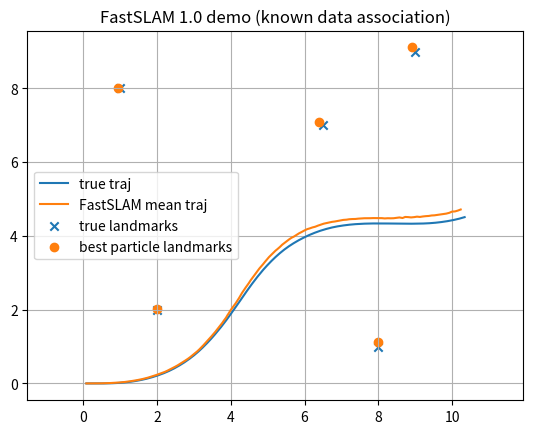

The script that saved this image:
# Chapter11_Lesson3.py
"""
FastSLAM 1.0 (Rao–Blackwellized Particle Filter SLAM) — minimal educational implementation.

Assumptions (kept simple for teaching):
- 2D planar robot with state x = [px, py, theta]
- Known data association (each observation includes landmark id)
- Range-bearing landmark sensor with Gaussian noise
- Motion model: unicycle with noisy controls

This script:
1) Simulates a small world with point landmarks.
2) Runs FastSLAM 1.0 with N particles, each maintaining per-landmark EKF.
3) Plots ground-truth and estimated trajectory.

Dependencies: numpy, matplotlib (optional for plotting)
"""

from __future__ import annotations
import math
import numpy as np

try:
    import matplotlib.pyplot as plt
    _HAS_PLT = True
except Exception:
    _HAS_PLT = False

def wrap_angle(a: float) -> float:
    """Wrap angle to (-pi, pi]."""
    while a <= -math.pi:
        a += 2.0 * math.pi
    while a > math.pi:
        a -= 2.0 * math.pi
    return a

def motion_model(x: np.ndarray, u: np.ndarray, dt: float) -> np.ndarray:
    """Deterministic unicycle step."""
    px, py, th = x
    v, w = u
    if abs(w) < 1e-9:
        px2 = px + v * dt * math.cos(th)
        py2 = py + v * dt * math.sin(th)
        th2 = th
    else:
        px2 = px + (v / w) * (math.sin(th + w * dt) - math.sin(th))
        py2 = py - (v / w) * (math.cos(th + w * dt) - math.cos(th))
        th2 = th + w * dt
    return np.array([px2, py2, wrap_angle(th2)], dtype=float)

def noisy_motion(x: np.ndarray, u: np.ndarray, dt: float, R_u: np.ndarray, rng: np.random.Generator) -> np.ndarray:
    """Sample a motion step by perturbing controls (v,w)."""
    u_noisy = u + rng.multivariate_normal(mean=np.zeros(2), cov=R_u)
    return motion_model(x, u_noisy, dt)

def h_landmark(x: np.ndarray, m: np.ndarray) -> np.ndarray:
    """Range-bearing measurement model to landmark m in world frame."""
    px, py, th = x
    dx = m[0] - px
    dy = m[1] - py
    q = dx*dx + dy*dy
    r = math.sqrt(q)
    b = wrap_angle(math.atan2(dy, dx) - th)
    return np.array([r, b], dtype=float)

def H_landmark(x: np.ndarray, m: np.ndarray) -> np.ndarray:
    """Jacobian dh/dm for landmark position m=[mx,my]."""
    px, py, th = x
    dx = m[0] - px
    dy = m[1] - py
    q = dx*dx + dy*dy
    r = math.sqrt(q)
    # Avoid division by zero
    q = max(q, 1e-12)
    r = max(r, 1e-6)
    return np.array([[dx/r, dy/r],
                     [-dy/q, dx/q]], dtype=float)

def inv_measurement(x: np.ndarray, z: np.ndarray) -> np.ndarray:
    """Inverse sensor model: given pose x and measurement z=[r,b], return landmark position."""
    px, py, th = x
    r, b = float(z[0]), float(z[1])
    ang = th + b
    mx = px + r * math.cos(ang)
    my = py + r * math.sin(ang)
    return np.array([mx, my], dtype=float)

def gaussian_likelihood(v: np.ndarray, S: np.ndarray) -> float:
    """Evaluate N(v;0,S) with small numerical safeguards."""
    # 2D only
    S = 0.5 * (S + S.T)
    detS = float(np.linalg.det(S))
    detS = max(detS, 1e-18)
    invS = np.linalg.inv(S)
    e = float(v.T @ invS @ v)
    norm = 1.0 / (2.0 * math.pi * math.sqrt(detS))
    return norm * math.exp(-0.5 * e)

class LandmarkEKF:
    def __init__(self):
        self.seen = False
        self.mu = np.zeros(2, dtype=float)
        self.Sigma = np.eye(2, dtype=float) * 1e6

class Particle:
    def __init__(self, n_landmarks: int):
        self.x = np.zeros(3, dtype=float)
        self.w = 1.0
        self.lms = [LandmarkEKF() for _ in range(n_landmarks)]

def systematic_resample(particles: list[Particle], rng: np.random.Generator) -> list[Particle]:
    """Systematic resampling on normalized weights."""
    N = len(particles)
    ws = np.array([p.w for p in particles], dtype=float)
    ws = ws / max(ws.sum(), 1e-12)
    cdf = np.cumsum(ws)

    u0 = rng.uniform(0.0, 1.0 / N)
    idxs = []
    j = 0
    for i in range(N):
        u = u0 + i / N
        while u > cdf[j]:
            j += 1
            if j >= N:
                j = N - 1
                break
        idxs.append(j)

    # Deep copy particles (including landmark EKFs)
    new_ps = []
    for j in idxs:
        pj = particles[j]
        pnew = Particle(len(pj.lms))
        pnew.x = pj.x.copy()
        pnew.w = 1.0 / N
        for k, lm in enumerate(pj.lms):
            pnew.lms[k].seen = lm.seen
            pnew.lms[k].mu = lm.mu.copy()
            pnew.lms[k].Sigma = lm.Sigma.copy()
        new_ps.append(pnew)
    return new_ps

def fastslam_1_step(particles: list[Particle],
                    u: np.ndarray,
                    z_list: list[tuple[int, np.ndarray]],
                    dt: float,
                    R_u: np.ndarray,
                    Q_z: np.ndarray,
                    rng: np.random.Generator) -> list[Particle]:
    """
    One FastSLAM 1.0 step:
    1) sample motion for each particle
    2) per particle: update per-landmark EKFs, and multiply importance weight by measurement likelihood
    3) normalize + resample if ESS low
    """
    N = len(particles)

    # 1) motion sampling
    for p in particles:
        p.x = noisy_motion(p.x, u, dt, R_u, rng)

    # 2) measurement updates
    for p in particles:
        for lm_id, z in z_list:
            lm = p.lms[lm_id]
            if not lm.seen:
                # initialize landmark EKF from inverse measurement
                lm.mu = inv_measurement(p.x, z)
                H = H_landmark(p.x, lm.mu)
                # Sigma = (H^{-1}) Q (H^{-1})^T
                J = np.linalg.inv(H)
                lm.Sigma = J @ Q_z @ J.T
                lm.seen = True
                # initialization likelihood (optional). We keep neutral weight here.
                continue

            zhat = h_landmark(p.x, lm.mu)
            v = np.array([z[0] - zhat[0], wrap_angle(z[1] - zhat[1])], dtype=float)
            H = H_landmark(p.x, lm.mu)
            S = H @ lm.Sigma @ H.T + Q_z
            K = lm.Sigma @ H.T @ np.linalg.inv(S)
            lm.mu = lm.mu + K @ v
            lm.Sigma = (np.eye(2) - K @ H) @ lm.Sigma

            # importance weight multiplier
            p.w *= gaussian_likelihood(v, S)

    # 3) normalize
    ws = np.array([p.w for p in particles], dtype=float)
    s = float(ws.sum())
    if s <= 1e-30:
        # catastrophic degeneracy; reset to uniform
        for p in particles:
            p.w = 1.0 / N
    else:
        for p in particles:
            p.w /= s

    # effective sample size
    ws = np.array([p.w for p in particles], dtype=float)
    ess = 1.0 / float(np.sum(ws * ws))
    if ess < 0.5 * N:
        particles = systematic_resample(particles, rng)

    return particles

def estimate_pose(particles: list[Particle]) -> np.ndarray:
    """Weighted mean pose (angle via circular mean)."""
    ws = np.array([p.w for p in particles], dtype=float)
    ws = ws / max(ws.sum(), 1e-12)
    xs = np.array([p.x for p in particles], dtype=float)
    px = float(np.sum(ws * xs[:, 0]))
    py = float(np.sum(ws * xs[:, 1]))
    # circular mean for theta
    c = float(np.sum(ws * np.cos(xs[:, 2])))
    s = float(np.sum(ws * np.sin(xs[:, 2])))
    th = math.atan2(s, c)
    return np.array([px, py, th], dtype=float)

def main():
    rng = np.random.default_rng(42)

    # World (landmarks)
    landmarks = np.array([[2.0, 2.0],
                          [8.0, 1.0],
                          [6.5, 7.0],
                          [1.0, 8.0],
                          [9.0, 9.0]], dtype=float)
    M = landmarks.shape[0]

    # Simulation settings
    T = 150
    dt = 0.1
    max_range = 7.0

    # True motion & sensor noise
    R_u = np.diag([0.05**2, (2.0*math.pi/180.0)**2])  # noise on [v,w]
    Q_z = np.diag([0.15**2, (3.0*math.pi/180.0)**2])  # noise on [range,bearing]

    # Control sequence: gentle turns
    controls = []
    for t in range(T):
        v = 0.8
        w = 0.25 * math.sin(0.05 * t)
        controls.append(np.array([v, w], dtype=float))

    # Generate ground truth + observations
    x_true = np.array([0.0, 0.0, 0.0], dtype=float)
    xs_true = [x_true.copy()]
    Z = []  # list per time: [(id, z), ...]
    for t in range(T):
        x_true = noisy_motion(x_true, controls[t], dt, R_u, rng)  # true evolves with same noise class
        xs_true.append(x_true.copy())

        z_list = []
        for i in range(M):
            zhat = h_landmark(x_true, landmarks[i])
            if zhat[0] <= max_range:
                z = zhat + rng.multivariate_normal(mean=np.zeros(2), cov=Q_z)
                z[1] = wrap_angle(float(z[1]))
                z_list.append((i, z))
        Z.append(z_list)

    # FastSLAM particles
    N = 200
    particles = [Particle(M) for _ in range(N)]
    for p in particles:
        p.x = np.array([0.0, 0.0, 0.0], dtype=float)
        p.w = 1.0 / N

    xs_est = []
    for t in range(T):
        particles = fastslam_1_step(particles, controls[t], Z[t], dt, R_u, Q_z, rng)
        xs_est.append(estimate_pose(particles))

    xs_true = np.array(xs_true[1:], dtype=float)
    xs_est = np.array(xs_est, dtype=float)

    print("Final true pose:", xs_true[-1])
    print("Final est  pose:", xs_est[-1])

    # Extract best particle's landmark map for visualization
    best = max(particles, key=lambda p: p.w)
    est_lms = []
    for i in range(M):
        if best.lms[i].seen:
            est_lms.append(best.lms[i].mu.copy())
        else:
            est_lms.append(np.array([np.nan, np.nan]))
    est_lms = np.array(est_lms, dtype=float)

    if _HAS_PLT:
        plt.figure()
        plt.plot(xs_true[:, 0], xs_true[:, 1], label="true traj")
        plt.plot(xs_est[:, 0], xs_est[:, 1], label="FastSLAM mean traj")
        plt.scatter(landmarks[:, 0], landmarks[:, 1], marker="x", label="true landmarks")
        plt.scatter(est_lms[:, 0], est_lms[:, 1], marker="o", label="best particle landmarks")
        plt.axis("equal")
        plt.grid(True)
        plt.legend()
        plt.title("FastSLAM 1.0 demo (known data association)")
        plt.show()
    else:
        print("matplotlib not available; skipping plot.")

if __name__ == "__main__":
    main()
